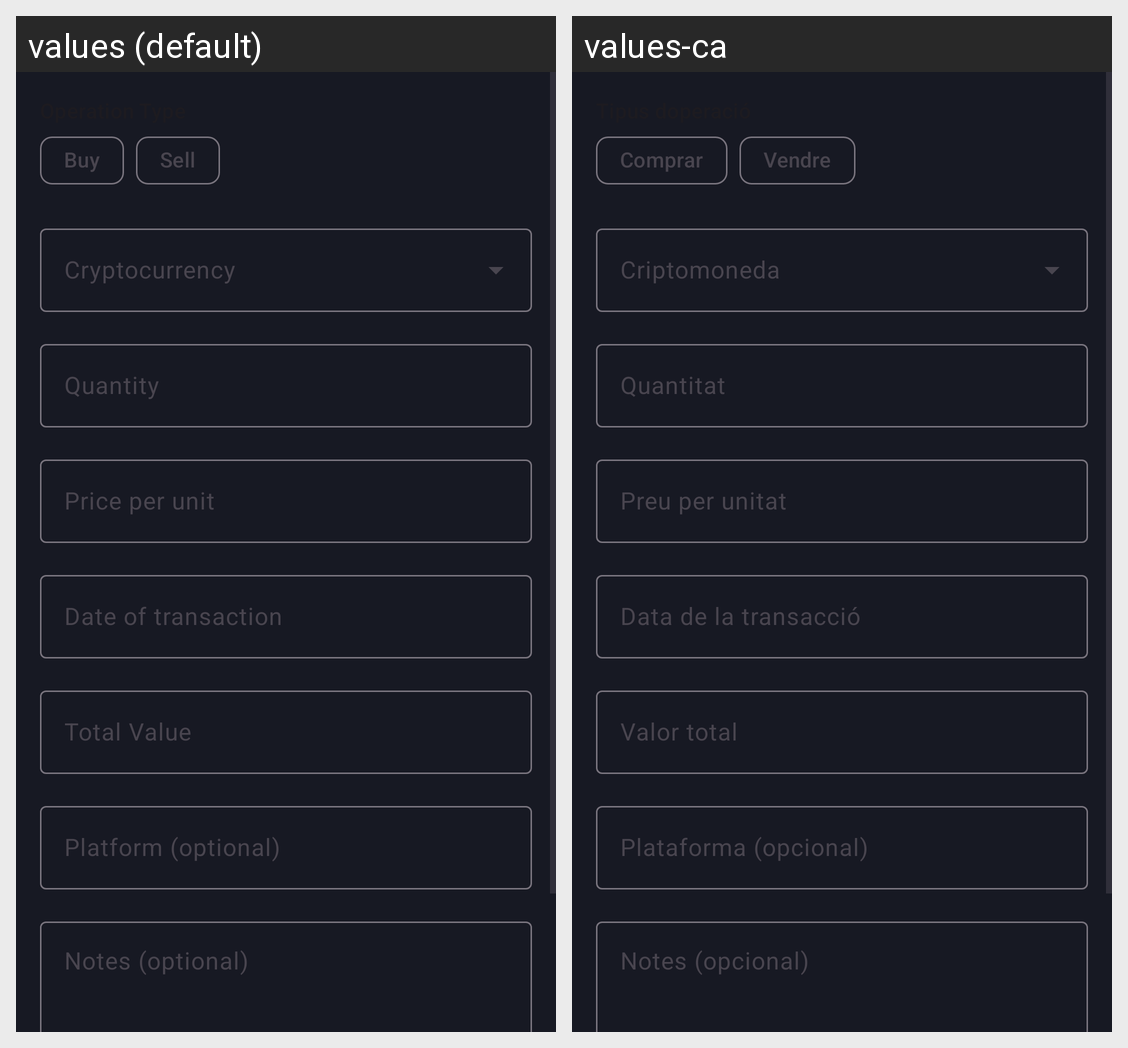

This grid shows one Android layout under two languages. Give, for every string resource on the screen, its name, the default text and each shown locale's text.
Android screen res/layout/dialog_add_operation.xml rendered under 2 locales, left to right: values (default), values-ca. Device: Nexus 5 (rendered at 1080×1920; each locale shown at half size, 540×960, under a caption strip naming it); theme Theme.CryptoMagic.
Strings drawn on this screen, with the default value and each locale's value (text and hints the layout hard-codes, and strings that could not be matched under every locale, appear in the picture but are not listed):

buy
  values: Buy
  values-ca: Comprar

sell
  values: Sell
  values-ca: Vendre

quantity
  values: Quantity
  values-ca: Quantitat

price_per_unit
  values: Price per unit
  values-ca: Preu per unitat

date_of_transaction
  values: Date of transaction
  values-ca: Data de la transacció

total_value
  values: Total Value
  values-ca: Valor total

platform_optional
  values: Platform (optional)
  values-ca: Plataforma (opcional)

notes_optional
  values: Notes (optional)
  values-ca: Notes (opcional)
